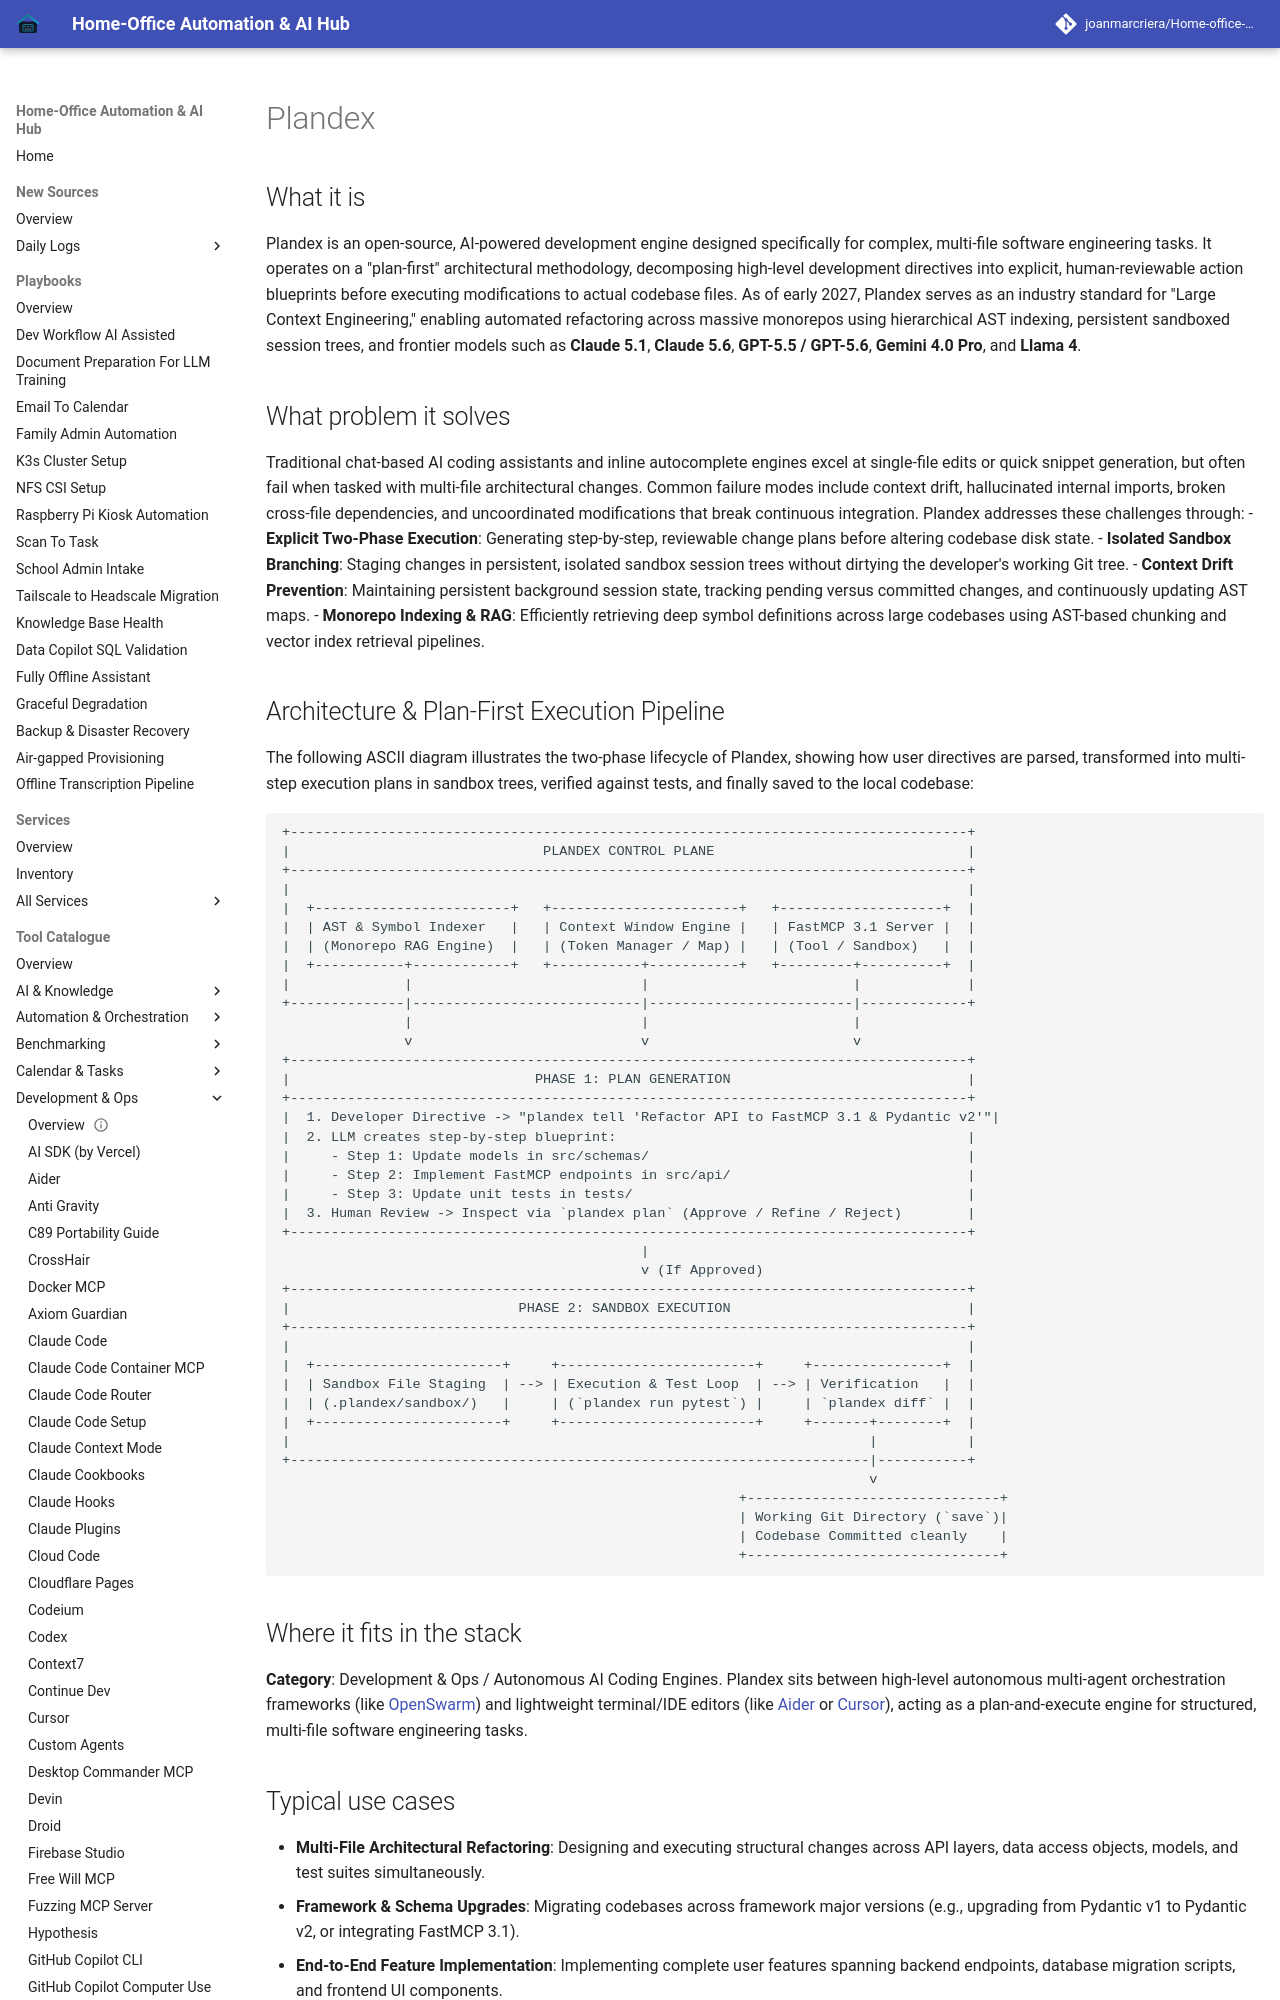

repository: joanmarcriera/Home-office-automations · page: tools/development_ops/plandex/index.html · generator: mkdocs

# Plandex

## What it is
Plandex is an open-source, AI-powered development engine designed specifically for complex, multi-file software engineering tasks. It operates on a "plan-first" architectural methodology, decomposing high-level development directives into explicit, human-reviewable action blueprints before executing modifications to actual codebase files. As of early 2027, Plandex serves as an industry standard for "Large Context Engineering," enabling automated refactoring across massive monorepos using hierarchical AST indexing, persistent sandboxed session trees, and frontier models such as **Claude 5.1**, **Claude 5.6**, **GPT-5.5 / GPT-5.6**, **Gemini 4.0 Pro**, and **Llama 4**.

## What problem it solves
Traditional chat-based AI coding assistants and inline autocomplete engines excel at single-file edits or quick snippet generation, but often fail when tasked with multi-file architectural changes. Common failure modes include context drift, hallucinated internal imports, broken cross-file dependencies, and uncoordinated modifications that break continuous integration. Plandex addresses these challenges through:
- **Explicit Two-Phase Execution**: Generating step-by-step, reviewable change plans before altering codebase disk state.
- **Isolated Sandbox Branching**: Staging changes in persistent, isolated sandbox session trees without dirtying the developer's working Git tree.
- **Context Drift Prevention**: Maintaining persistent background session state, tracking pending versus committed changes, and continuously updating AST maps.
- **Monorepo Indexing & RAG**: Efficiently retrieving deep symbol definitions across large codebases using AST-based chunking and vector index retrieval pipelines.
